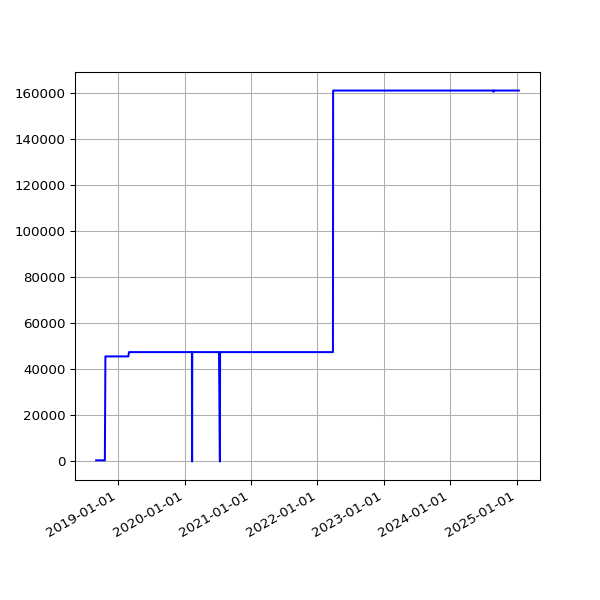

Values plotted in this chart, from the file beside it:
date, value
2018-09-01 05:58:49 +0100, 492
2018-09-04 05:55:32 +0100, 492
2018-09-07 05:52:57 +0100, 492
2018-09-10 06:01:53 +0100, 492
2018-09-13 05:45:39 +0100, 492
2018-09-16 05:46:46 +0100, 492
2018-09-19 06:33:00 +0100, 492
2018-09-22 05:54:16 +0100, 492
2018-09-25 05:59:08 +0100, 492
2018-10-04 06:11:36 +0100, 492
2018-10-07 06:27:15 +0100, 492
2018-10-10 06:46:32 +0100, 492
2018-10-13 05:53:53 +0100, 492
2018-10-16 06:26:10 +0100, 492
2018-10-19 07:06:25 +0100, 492
2018-10-22 07:10:20 +0100, 45588
2018-10-25 06:00:59 +0100, 45588
2018-10-28 05:13:53 +0000, 45588
2018-11-01 06:49:27 +0000, 45588
2018-11-04 06:12:54 +0000, 45588
2018-11-07 06:03:06 +0000, 45588
2018-11-10 06:10:02 +0000, 45588
2018-11-13 06:13:10 +0000, 45588
2018-11-16 06:06:18 +0000, 45588
2018-11-19 06:13:27 +0000, 45588
2018-11-22 06:43:41 +0000, 45588
2018-11-25 06:14:56 +0000, 45588
2018-12-01 06:23:51 +0000, 45588
2018-12-04 07:04:53 +0000, 45588
2018-12-07 06:14:22 +0000, 45588
2018-12-10 06:27:57 +0000, 45588
2018-12-13 06:31:09 +0000, 45588
2018-12-16 06:21:57 +0000, 45588
2018-12-19 06:31:52 +0000, 45588
2018-12-22 06:31:39 +0000, 45588
2018-12-25 06:50:52 +0000, 45588
2018-12-28 07:09:18 +0000, 45588
2019-01-01 06:51:12 +0000, 45588
2019-01-04 07:45:52 +0000, 45588
2019-01-07 06:36:52 +0000, 45588
2019-01-10 07:00:20 +0000, 45588
2019-01-13 06:51:08 +0000, 45588
2019-01-16 06:18:52 +0000, 45588
2019-01-25 06:27:52 +0000, 45588
2019-01-28 06:20:04 +0000, 45588
2019-02-01 06:43:11 +0000, 45588
2019-02-04 06:46:59 +0000, 45588
2019-02-07 06:28:15 +0000, 45588
2019-02-10 07:01:57 +0000, 45588
2019-02-13 06:35:54 +0000, 45588
2019-02-19 07:05:30 +0000, 45588
2019-02-22 06:55:53 +0000, 45588
2019-02-25 06:38:05 +0000, 45588
2019-03-01 06:43:32 +0000, 47455
2019-03-04 07:01:27 +0000, 47455
2019-03-07 07:15:07 +0000, 47455
2019-03-10 06:41:23 +0000, 47455
2019-03-13 06:35:04 +0000, 47455
2019-03-16 06:34:51 +0000, 47455
2019-03-19 06:42:23 +0000, 47455
... 1,678 more rows
